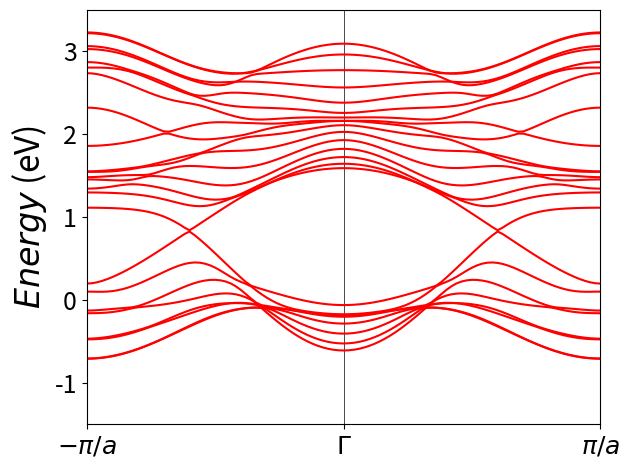

The script that saved this image:
# import the python library
from numpy import *
import scipy.linalg as linalg
import matplotlib.pyplot as plt
import scipy.sparse as sps
from numpy import linalg as LA
import random
import math 
import time
# write a function file for zigzag tight-binding Hamiltonian with hopping integrals and on-site energies term
def ham_zigzag(kx):
    
    t0 = -0.146; t1 = -0.114; t2 = 0.506; t11 =  0.085; t12 = 0.162 ; t22 =  0.073;
    r0 = 0.06;  r1 = -0.236; r2 = 0.067; r11 = 0.016; r12 = 0.087; u0 = -0.038;
    u1 = 0.046; u2 = 0.001; u11 = 0.266; u12=-0.176; u22 = -0.150;E1 = 0.683; E2 =  1.707;
    lam = 0.073
    #lam = 0
    
    N = 8
    
    alpha = 0.5*kx*a
    
    ##hopping matrix###
    h1 = zeros([3,3],dtype='complex')
    h2 = zeros([3,3],dtype='complex')
    
    #######hopping matrix elements[h1] #################
    ##diagonal elements#################################
    h1[0,0] = E1 + 2*t0*cos(2*alpha)
    h1[1,1] = E2 + 2*t11*cos(2*alpha)
    h1[2,2] = E2 + 2*t22*cos(2*alpha)
    
    #########off diagonal elements#######################
    h1[0,1] = 2*sin(2*alpha)*t1*1j
    h1[0,2] = 2*cos(2*alpha)*t2
    h1[1,2] = 2*sin(2*alpha)*t12*1j
    
    h1[2,1] = h1[1,2].T.conj()
    h1[1,0] = h1[0,1].T.conj()
    h1[2,0] = h1[0,2]
    
    #######hopping matrix elements[h2] #################
    ##########diagonal elements#########################
    h2[0,0] = 2*cos(alpha)*t0
    h2[1,1] = 0.5*(t11 + 3*t22)*cos(alpha)
    h2[2,2] = 0.5*cos(alpha)*(3*t11 + t22)
    
    ####off diagonal elements
    h2[0,1] = (t1 - sqrt(3)*t2)*sin(alpha)*1j
    h2[0,2] = -0.5*cos(alpha)*(sqrt(3)*t1 + t2)
    h2[1,2] = -sin(alpha)*((sqrt(3)/2)*t11 + 2*t12 - (sqrt(3)/2)*t22)*1j
    
    h2[1,0] =  -(t1 + sqrt(3)*t2)*sin(alpha)*1j
    h2[2,0] =  cos(alpha)*(sqrt(3)*t1 - t2)
    h2[2,1] =  -sin(alpha)*((sqrt(3)/2)*t11 - 2*t12 - (sqrt(3)/2)*t22)*1j
    
    
    
    #############Ribbon Hamiltonian without soc(H0)##################################################
    a2= ones(N-1)
    I = eye(N)
    
    Hdiag = kron(I,h1)
    Hnondiag =  kron(diag(a2, -1),h2)
    
    
    H0 = Hdiag + Hnondiag + Hnondiag.T.conj()
    
    ###spin-orbit-part##############################
    
    ###########Pauli matix############
        
    sx = array([[0,1],[1,0]])
    sy = array([[0,-1j],[1j,0]])
    sz = array([[1,0],[0,-1]])
    ##################################
    I2 = array([[1,0],[0,1]])
    Lz = 0.5*lam*array([[0,0,0],[0,0,2j],[0,-2j,0]])
    sz_N = kron(sz,I)
    Ham_soc = kron(sz_N,Lz)
    #H_mag = kron(0.5*g*mub*Hx*sx,eye(3*N))
    #H_mag = kron(0.5*g*mub*Hy*sy,eye(3*N))
    #H_mag = kron(0.5*g*mub*Hz*sz,eye(3*N))
    
    return H0
  # Calculate the zigzag edge band structure for MoS2 monolayer
a = 3.19
#b = sqrt(3)*a
N = 8
nk = 101

kx0 = linspace(-pi/a,pi/a,nk)
#ky0 = linspace(-pi/(sqrt(3)*a),pi/(sqrt(3)*a),nk)
ssp = zeros([3*N,nk])
eig = []
for i in arange(nk):
    kx = kx0[i]
    Hamil = ham_zigzag(kx)
    evals, evecs = LA.eigh(Hamil)
    evals = sorted(evals)
    ssp[:,i] = evals
X0 = -pi/a
X1 = 0
X2 = pi/a

# Plot the band structure for edge width N = 8
fig, ax = plt.subplots()
k_node = array([X0,X1,X2])
for n in range (len(k_node)):
    ax.axvline(x=k_node[n], linewidth=0.5, color='k')
# Y-axis label
ax.set_ylabel("$Energy$ (eV)", fontsize=24)
ax.set_xlim(k_node[0],k_node[-1])

# X-axis values
ax.set_xticks([X0, X1, X2])

# X-axis label for the above values
ax.set_xticklabels(['$-\pi/a$', '$\Gamma$', '$\pi/a$'])
#ax.set_yticklabels(fontsize=20)    


for j in arange(3*N):    ## to plot multiple plot together 
    
    plt.plot(kx0,ssp[j,:],'r')



plt.ylim(-1.5,3.5)
ax.set_yticks([-1.0, 0.0, 1.0, 2.0, 3.0])
plt.yticks(fontsize=18)
plt.xticks(fontsize=18)
plt.tight_layout()
plt.show()

#pdf
fig.tight_layout()
fig.savefig('MoS2_zigzag.eps', format='eps',dpi=200)
print('Done.\n')
